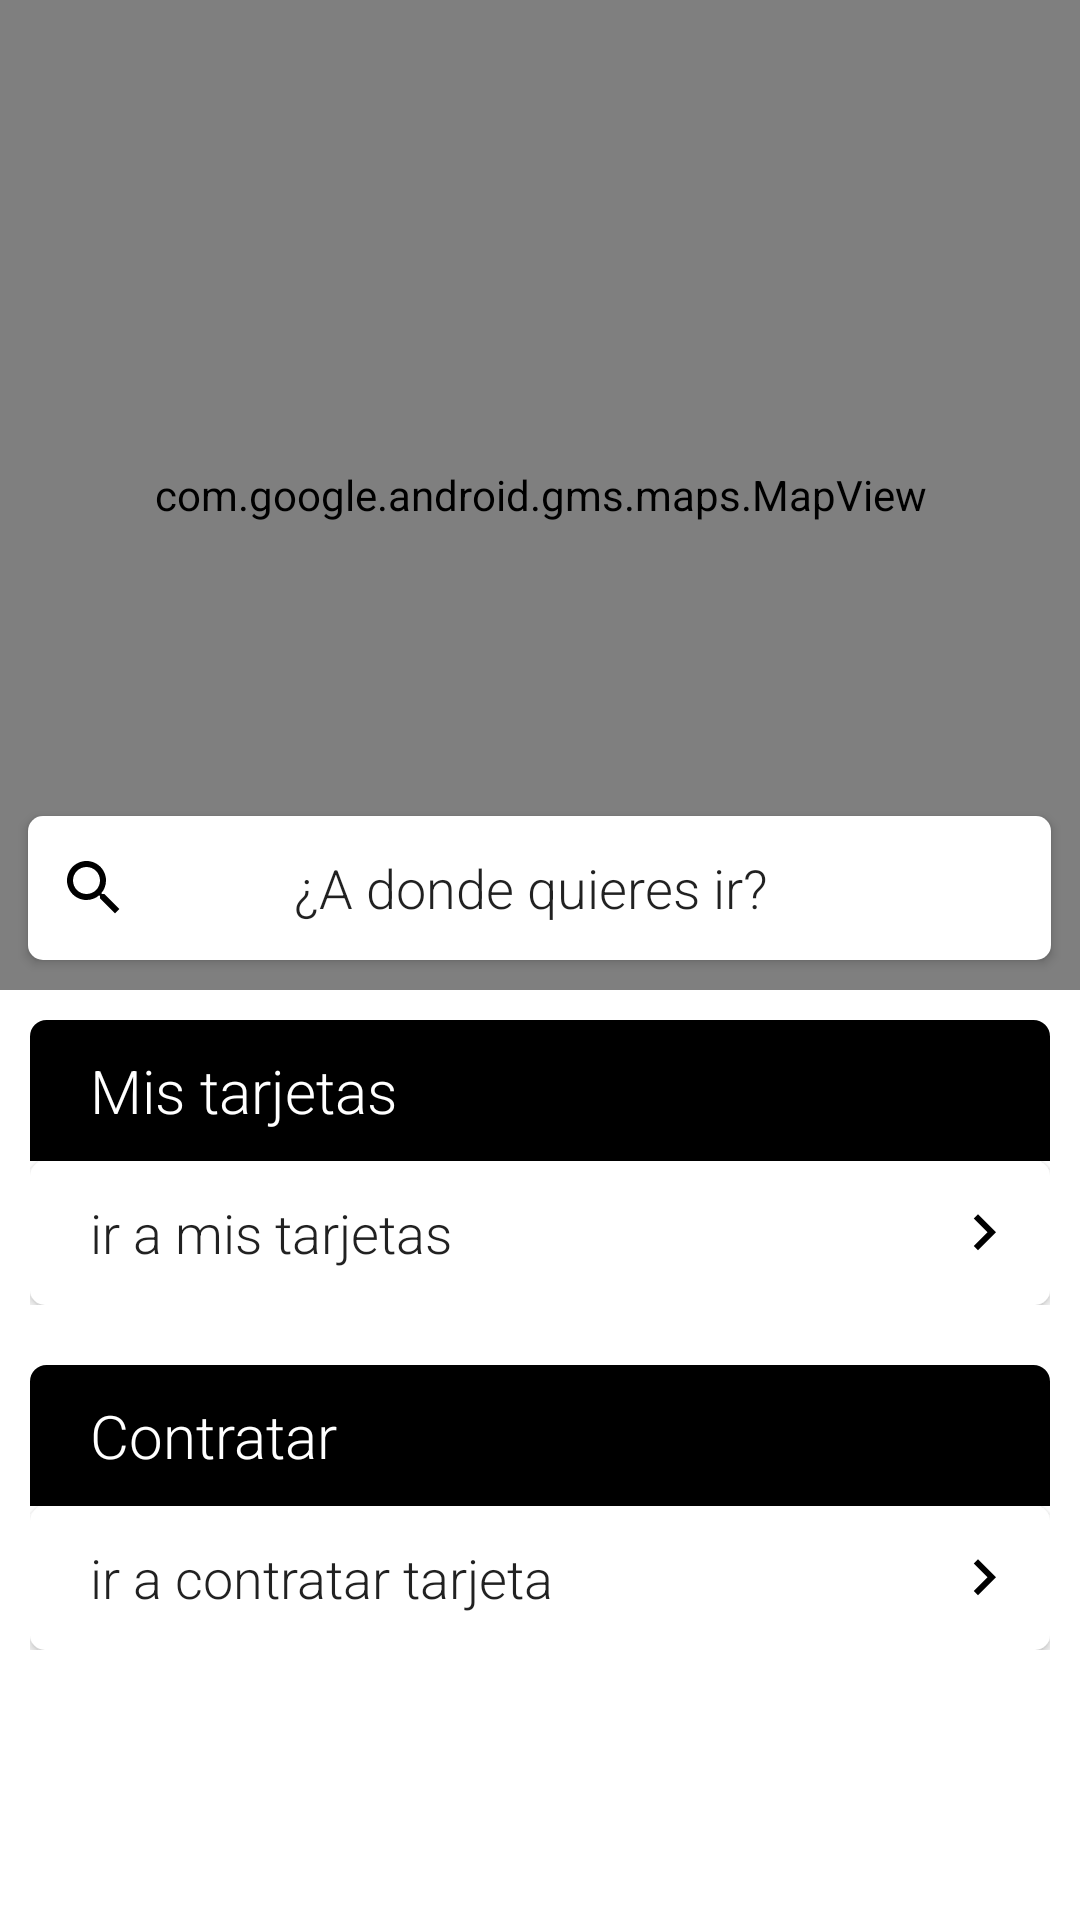

Here is an Android app screen rendered from its layout file. Give the layout XML and the strings, colors and styles it references.
<!-- AndroidManifest.xml: application theme AppTheme -->
<!-- res/layout/fragment_home.xml -->
<?xml version="1.0" encoding="utf-8"?>
<LinearLayout xmlns:android="http://schemas.android.com/apk/res/android"
    xmlns:app="http://schemas.android.com/apk/res-auto"
    xmlns:tools="http://schemas.android.com/tools"
    android:layout_width="match_parent"
    android:layout_height="match_parent"
    android:background="#FFFFFF"
    android:orientation="vertical"
    tools:context=".ui.home.HomeFragment">

    <FrameLayout
        android:layout_width="match_parent"
        android:layout_height="wrap_content">

        <com.google.android.gms.maps.MapView
            android:id="@+id/mapView"
            android:layout_width="match_parent"
            android:layout_height="330dp"></com.google.android.gms.maps.MapView>

        <Button
            android:id="@+id/btnGoToMap"
            android:layout_width="341dp"
            android:layout_height="wrap_content"
            android:layout_gravity="bottom|center"
            android:layout_marginBottom="10dp"
            android:background="@drawable/home2"
            android:drawableLeft="@drawable/ic_search"
            android:fontFamily="sans-serif-light"
            android:paddingLeft="10dp"
            android:paddingRight="40dp"
            android:text="¿A donde quieres ir?"
            android:textAllCaps="false"
            android:textSize="18sp"></Button>

    </FrameLayout>

    <LinearLayout
        android:id="@+id/lnLayoutCards"
        android:layout_width="match_parent"
        android:layout_height="wrap_content"
        android:layout_marginLeft="10dp"
        android:layout_marginTop="10dp"
        android:layout_marginRight="10dp"
        android:layout_marginBottom="10dp"
        android:orientation="vertical">

        <TextView
            android:layout_width="match_parent"
            android:layout_height="wrap_content"
            android:layout_gravity="center"
            android:background="@drawable/home1"
            android:fontFamily="sans-serif-light"
            android:gravity="center|left"
            android:paddingLeft="20dp"
            android:paddingTop="10dp"
            android:paddingRight="10dp"
            android:paddingBottom="10dp"
            android:text="Mis tarjetas"
            android:textColor="#FFFFFF"
            android:textSize="20sp"></TextView>

        <Button
            android:id="@+id/btnGoMisTarjetas"
            android:layout_width="match_parent"
            android:layout_height="wrap_content"
            android:layout_gravity="center"
            android:background="@drawable/home2"
            android:drawableRight="@drawable/ic_keyboard_r"
            android:fontFamily="sans-serif-light"
            android:gravity="center|left"
            android:paddingLeft="20dp"
            android:paddingRight="10dp"
            android:text="ir a mis tarjetas "
            android:textAllCaps="false"
            android:textSize="18sp" />
    </LinearLayout>

    <LinearLayout
        android:id="@+id/lnLayoutCont"
        android:layout_width="match_parent"
        android:layout_height="wrap_content"
        android:layout_margin="10dp"
        android:orientation="vertical">

        <TextView
            android:layout_width="match_parent"
            android:layout_height="wrap_content"
            android:layout_gravity="center"
            android:background="@drawable/home1"
            android:fontFamily="sans-serif-light"
            android:gravity="center|left"
            android:paddingLeft="20dp"
            android:paddingTop="10dp"
            android:paddingRight="10dp"
            android:paddingBottom="10dp"
            android:text="Contratar"
            android:textColor="#FFFFFF"
            android:textSize="20sp"></TextView>

        <Button
            android:id="@+id/btnGoContratar"
            android:layout_width="match_parent"
            android:layout_height="wrap_content"
            android:layout_gravity="center"
            android:background="@drawable/home2"
            android:drawableRight="@drawable/ic_keyboard_r"
            android:fontFamily="sans-serif-light"
            android:gravity="center|left"
            android:paddingLeft="20dp"
            android:paddingRight="10dp"
            android:text="ir a contratar tarjeta"
            android:textAllCaps="false"
            android:textSize="18sp" />
    </LinearLayout>


</LinearLayout>
<!-- resources referenced by this layout -->
<resources>
  <!-- drawable home1 (drawable) -->
  <?xml version="1.0" encoding="utf-8"?>
  <shape android:shape="rectangle" xmlns:android="http://schemas.android.com/apk/res/android">
      <corners android:topLeftRadius="5dp" android:topRightRadius="5dp"/>
      <solid android:color="#000000"/>
      <stroke android:color="#000000" android:width="1dp"/>
  </shape>
  <!-- drawable home2 (drawable) -->
  <?xml version="1.0" encoding="utf-8"?>
  <shape android:shape="rectangle" xmlns:android="http://schemas.android.com/apk/res/android">
      <corners android:radius="5dp"/>
      <solid android:color="#ffffff"/>
  </shape>
  <!-- drawable ic_keyboard_r (drawable) -->
  <vector xmlns:android="http://schemas.android.com/apk/res/android"
          android:width="24dp"
          android:height="24dp"
          android:viewportWidth="24.0"
          android:viewportHeight="24.0">
      <path
          android:fillColor="#FF000000"
          android:pathData="M8.59,16.34l4.58,-4.59 -4.58,-4.59L10,5.75l6,6 -6,6z"/>
  </vector>
  <!-- drawable ic_search (drawable) -->
  <vector xmlns:android="http://schemas.android.com/apk/res/android"
          android:width="24dp"
          android:height="24dp"
          android:viewportWidth="24.0"
          android:viewportHeight="24.0">
      <path
          android:fillColor="#FF000000"
          android:pathData="M15.5,14h-0.79l-0.28,-0.27C15.41,12.59 16,11.11 16,9.5 16,5.91 13.09,3 9.5,3S3,5.91 3,9.5 5.91,16 9.5,16c1.61,0 3.09,-0.59 4.23,-1.57l0.27,0.28v0.79l5,4.99L20.49,19l-4.99,-5zM9.5,14C7.01,14 5,11.99 5,9.5S7.01,5 9.5,5 14,7.01 14,9.5 11.99,14 9.5,14z"/>
  </vector>
  <style name="AppTheme" parent="Theme.MaterialComponents.Light.NoActionBar.Bridge">
          
          <item name="colorPrimary">@color/colorDark</item>
          <item name="colorPrimaryDark">#FFFFFF</item>
          <item name="colorAccent">#000000</item>
      </style>
  <color name="colorDark">#000000</color>
</resources>
